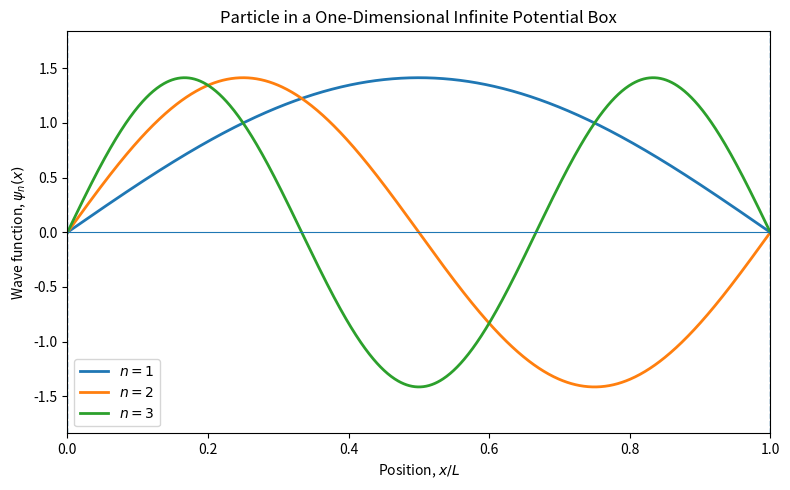

Here is the Python script that generated this plot:
#!/usr/bin/env python3

"""
Plot the first three wave functions of a particle
in a one-dimensional infinite potential box.
"""

import matplotlib

# Required when running on a cluster without a graphical display
matplotlib.use("Agg")

import matplotlib.pyplot as plt
import numpy as np


# ============================================================
# Configuration
# ============================================================

BOX_LENGTH = 1.0
NUMBER_OF_POINTS = 1000
QUANTUM_STATES = [1, 2, 3]
OUTPUT_FILE = "particle_in_box.png"


# ============================================================
# Particle-in-a-box wave function
# ============================================================

def wave_function(x: np.ndarray, n: int, length: float) -> np.ndarray:
    """
    Return the normalized wave function for a particle
    in a one-dimensional infinite potential box.

    Parameters
    ----------
    x
        Positions inside the box.
    n
        Principal quantum number.
    length
        Length of the box.
    """
    normalization = np.sqrt(2.0 / length)

    return normalization * np.sin(
        n * np.pi * x / length
    )


# ============================================================
# Main program
# ============================================================

def main() -> None:
    """Create and save the particle-in-a-box figure."""

    x = np.linspace(
        0.0,
        BOX_LENGTH,
        NUMBER_OF_POINTS,
    )

    fig, ax = plt.subplots(figsize=(8, 5))

    for n in QUANTUM_STATES:
        psi = wave_function(
            x=x,
            n=n,
            length=BOX_LENGTH,
        )

        ax.plot(
            x / BOX_LENGTH,
            psi,
            linewidth=2,
            label=fr"$n={n}$",
        )

    # Draw the boundaries of the box
    ax.axvline(0.0, linestyle="--", linewidth=1)
    ax.axvline(1.0, linestyle="--", linewidth=1)
    ax.axhline(0.0, linewidth=0.8)

    ax.set_xlabel(r"Position, $x/L$")
    ax.set_ylabel(r"Wave function, $\psi_n(x)$")
    ax.set_title(
        "Particle in a One-Dimensional Infinite Potential Box"
    )

    ax.legend()
    ax.set_xlim(0.0, 1.0)
    ax.margins(y=0.15)

    fig.tight_layout()

    fig.savefig(
        OUTPUT_FILE,
        dpi=300,
        bbox_inches="tight",
    )

    plt.close(fig)

    print(f"Figure successfully created: {OUTPUT_FILE}")


if __name__ == "__main__":
    main()
